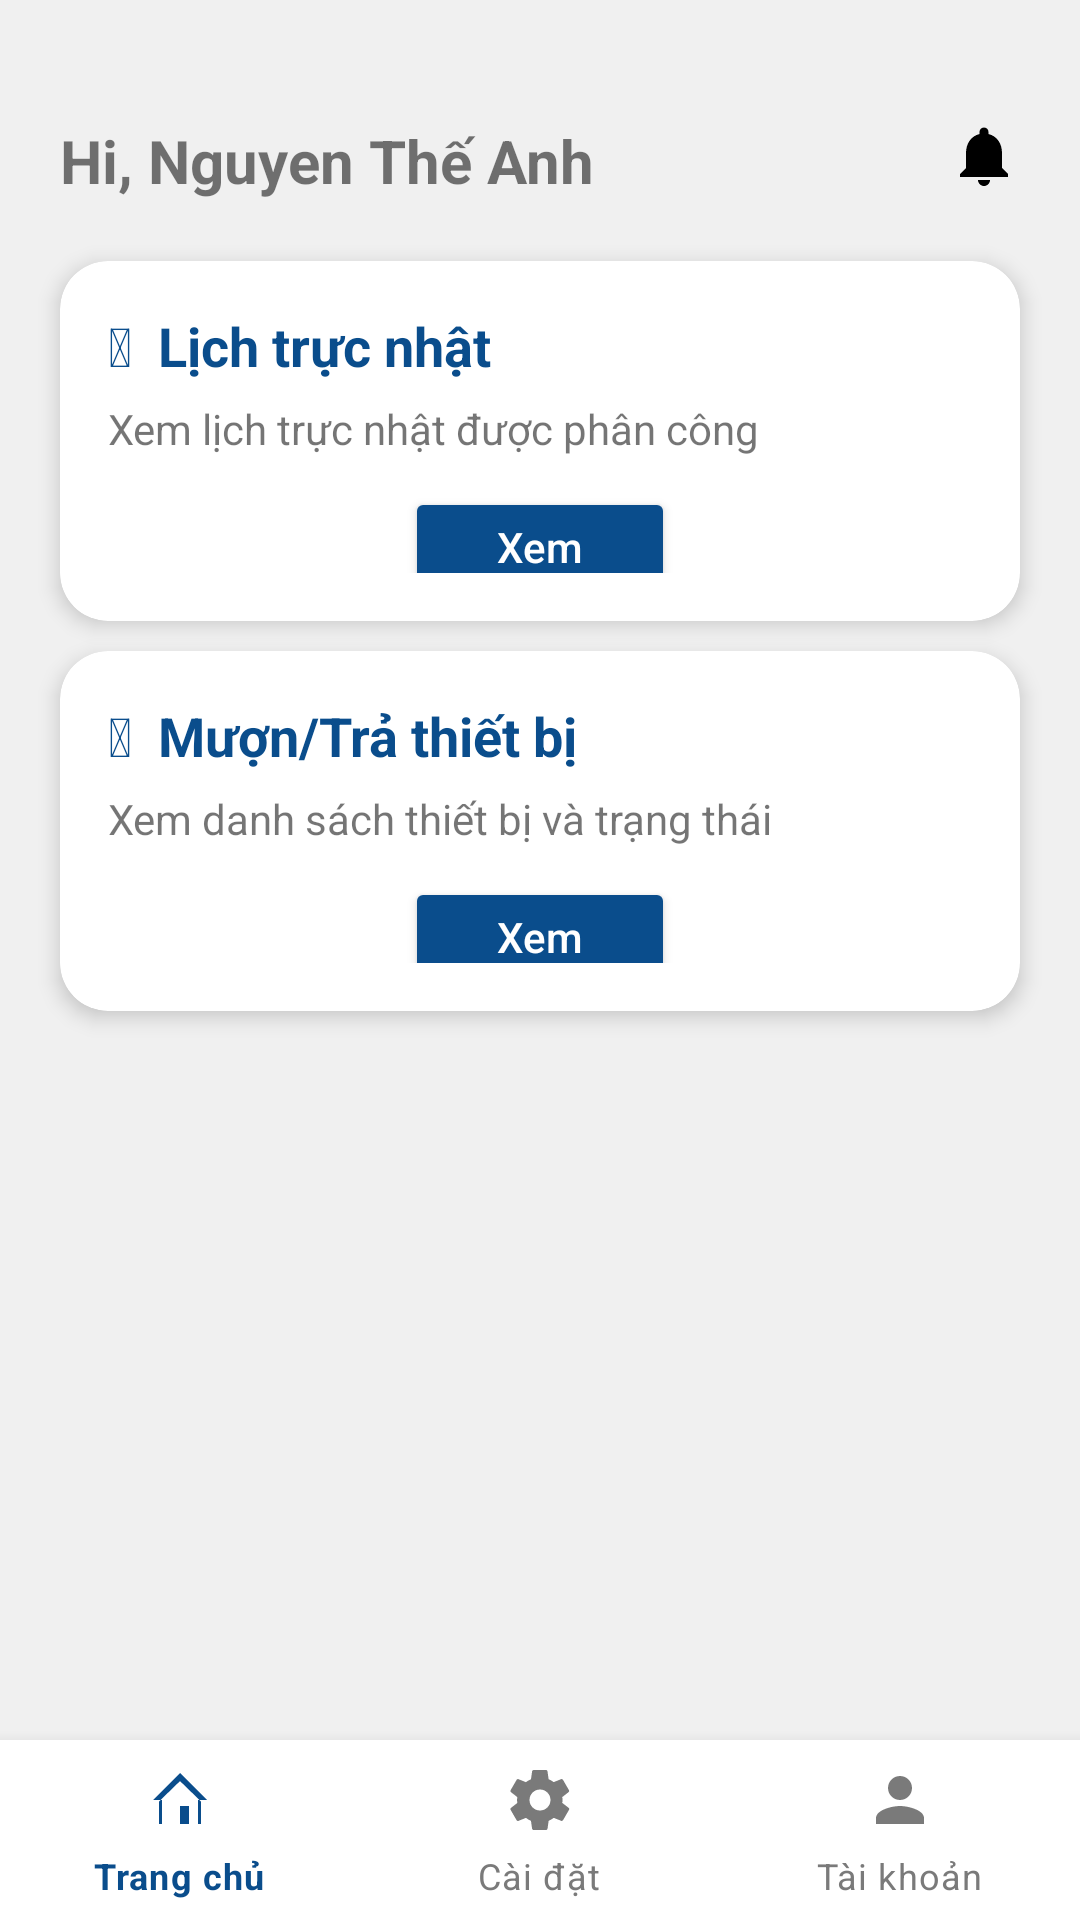

Write the Android layout XML for this screen, with the resource values it uses.
<!-- AndroidManifest.xml: application theme Theme.QuanLyTrucNhatVaMuonTraThietBi -->
<!-- res/layout/homeuser.xml -->
<?xml version="1.0" encoding="utf-8"?>
<androidx.constraintlayout.widget.ConstraintLayout
    xmlns:android="http://schemas.android.com/apk/res/android"
    xmlns:app="http://schemas.android.com/apk/res-auto"
    android:layout_width="match_parent"
    android:layout_height="match_parent"
    android:background="#F0F0F0">
    
    <TextView
        android:id="@+id/txtHello"
        android:layout_width="wrap_content"
        android:layout_height="wrap_content"
        android:text="Hi, Nguyen Thế Anh"
        android:textSize="20sp"
        android:textStyle="bold"
        android:layout_marginStart="20dp"
        android:layout_marginTop="40dp"
        app:layout_constraintStart_toStartOf="parent"
        app:layout_constraintTop_toTopOf="parent" />

    
    <ImageView
        android:id="@+id/btnBell"
        android:layout_width="24dp"
        android:layout_height="24dp"
        android:src="@drawable/ic_notifications"
        app:tint="#000"
        app:layout_constraintEnd_toEndOf="parent"
        android:layout_marginEnd="20dp"
        app:layout_constraintTop_toTopOf="@id/txtHello" />

    
    <androidx.cardview.widget.CardView
        android:id="@+id/cardSchedule"
        android:layout_width="0dp"
        android:layout_height="120dp"
        android:layout_margin="20dp"
        app:cardCornerRadius="16dp"
        app:cardElevation="4dp"
        app:layout_constraintTop_toBottomOf="@id/txtHello"
        app:layout_constraintStart_toStartOf="parent"
        app:layout_constraintEnd_toEndOf="parent">

        <LinearLayout
            android:layout_width="match_parent"
            android:layout_height="match_parent"
            android:orientation="vertical"
            android:padding="16dp">

            <TextView
                android:layout_width="wrap_content"
                android:layout_height="wrap_content"
                android:text="🛈  Lịch trực nhật"
                android:textColor="#0A4D8C"
                android:textStyle="bold"
                android:textSize="18sp" />

            <TextView
                android:layout_width="wrap_content"
                android:layout_height="wrap_content"
                android:text="Xem lịch trực nhật được phân công"
                android:textSize="14sp"
                android:layout_marginTop="6dp" />

            <Button
                android:layout_width="90dp"
                android:layout_height="40dp"
                android:layout_marginTop="10dp"
                android:text="Xem"
                android:textAllCaps="false"
                android:backgroundTint="#0A4D8C"
                android:textColor="#ffffff"
                android:layout_gravity="center_horizontal"/>
        </LinearLayout>
    </androidx.cardview.widget.CardView>

    
    <androidx.cardview.widget.CardView
        android:id="@+id/cardDevice"
        android:layout_width="0dp"
        android:layout_height="120dp"
        android:layout_marginStart="20dp"
        android:layout_marginEnd="20dp"
        android:layout_marginTop="10dp"
        app:cardCornerRadius="16dp"
        app:cardElevation="4dp"
        app:layout_constraintTop_toBottomOf="@id/cardSchedule"
        app:layout_constraintStart_toStartOf="parent"
        app:layout_constraintEnd_toEndOf="parent">

        <LinearLayout
            android:layout_width="match_parent"
            android:layout_height="match_parent"
            android:orientation="vertical"
            android:padding="16dp">

            <TextView
                android:layout_width="wrap_content"
                android:layout_height="wrap_content"
                android:text="🛈  Mượn/Trả thiết bị"
                android:textColor="#0A4D8C"
                android:textStyle="bold"
                android:textSize="18sp" />

            <TextView
                android:layout_width="wrap_content"
                android:layout_height="wrap_content"
                android:text="Xem danh sách thiết bị và trạng thái"
                android:textSize="14sp"
                android:layout_marginTop="6dp" />

            <Button
                android:layout_width="90dp"
                android:layout_height="40dp"
                android:layout_marginTop="10dp"
                android:text="Xem"
                android:textAllCaps="false"
                android:backgroundTint="#0A4D8C"
                android:textColor="#ffffff"
                android:layout_gravity="center_horizontal"/>
        </LinearLayout>
    </androidx.cardview.widget.CardView>

    
    <com.google.android.material.bottomnavigation.BottomNavigationView
        android:id="@+id/bottomNav"
        android:layout_width="0dp"
        android:layout_height="60dp"
        app:menu="@menu/menu_bottom"
        app:itemIconTint="@color/nav_color_selector"
        app:itemTextColor="@color/nav_color_selector"
        android:background="@android:color/white"
        app:labelVisibilityMode="labeled"
        app:layout_constraintBottom_toBottomOf="parent"
        app:layout_constraintStart_toStartOf="parent"
        app:layout_constraintEnd_toEndOf="parent"/>
</androidx.constraintlayout.widget.ConstraintLayout>
<!-- resources referenced by this layout -->
<resources>
  <!-- drawable ic_notifications (drawable) -->
  <?xml version="1.0" encoding="utf-8"?>
  <vector xmlns:android="http://schemas.android.com/apk/res/android"
      android:width="24dp"
      android:height="24dp"
      android:viewportWidth="24"
      android:viewportHeight="24">
  
      <path
          android:fillColor="@android:color/black"
          android:pathData="M12,22c1.1,0 2,-0.9 2,-2h-4c0,1.1 0.9,2 2,2zM18,16v-5c0,-3.07 -1.63,-5.64 -4.5,-6.32V4c0,-0.83 -0.67,-1.5 -1.5,-1.5s-1.5,0.67 -1.5,1.5v0.68C7.64,5.36 6,7.92 6,11v5l-2,2v1h16v-1l-2,-2z"/>
  
  </vector>
  <style name="Theme.QuanLyTrucNhatVaMuonTraThietBi" parent="Theme.MaterialComponents.DayNight.NoActionBar">
          <item name="colorPrimary">@color/modern_blue_primary</item>
          <item name="colorPrimaryVariant">@color/modern_blue_dark</item>
          <item name="colorOnPrimary">@color/colorOnPrimary</item>
  
          <item name="colorSecondary">@color/colorSecondary</item>
          <item name="colorSecondaryVariant">@color/teal_700</item>
          <item name="colorOnSecondary">@color/colorOnSecondary</item>
  
          <item name="android:colorBackground">@color/background_light_gray</item>
          <item name="colorSurface">@color/white</item>
          <item name="colorOnSurface">@color/text_dark</item>
  
          <item name="android:statusBarColor" tools:targetApi="l">?attr/colorPrimaryVariant</item>
      </style>
  <color name="modern_blue_primary">#1976D2</color>
  <color name="modern_blue_dark">#004BA0</color>
  <color name="colorOnPrimary">@color/white</color>
  <color name="colorSecondary">#4CAF50</color>
  <color name="teal_700">#FF018786</color>
  <color name="colorOnSecondary">@color/white</color>
  <color name="background_light_gray">#F0F2F5</color>
  <color name="white">#FFFFFFFF</color>
  <color name="text_dark">#333333</color>
</resources>
